Dataset: Data2 (GitHub, finn-williams/cachedetector). Classes: cache, no cache.

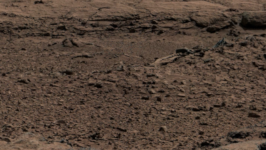
Label: no cache

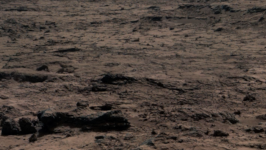
Label: no cache

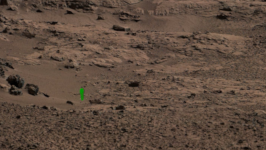
Label: cache

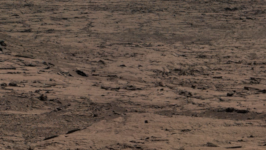
Label: no cache

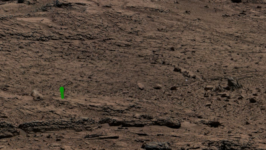
Label: cache

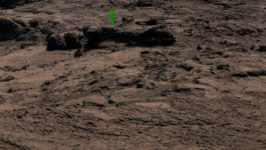
Label: cache
